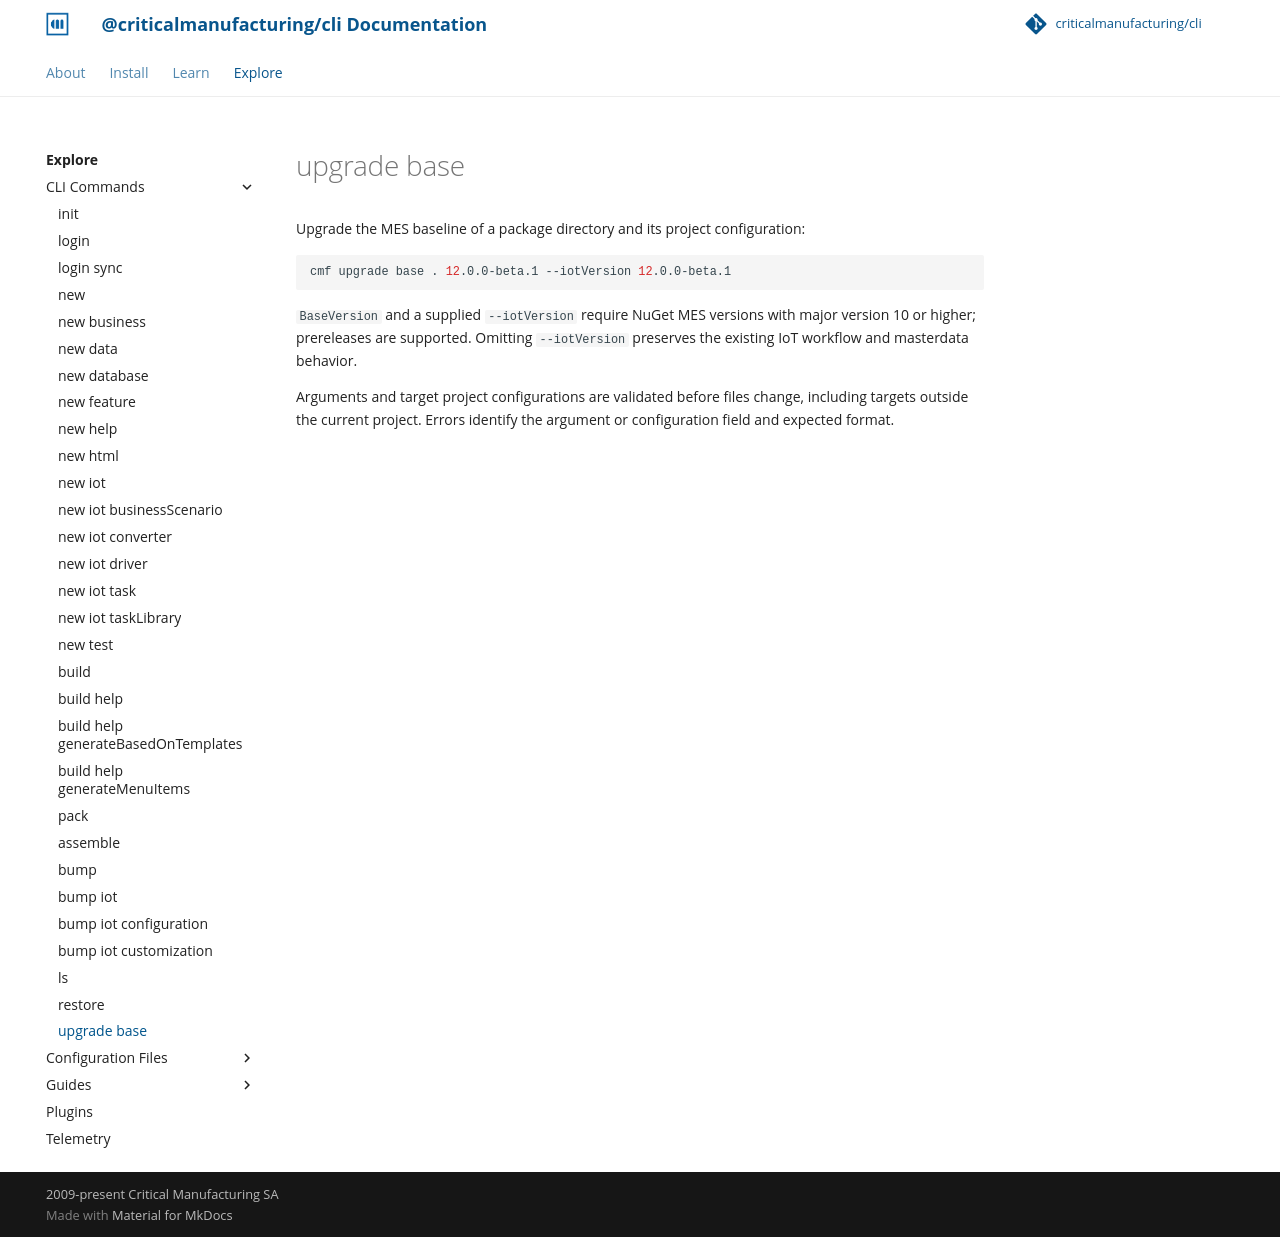

repository: criticalmanufacturing/cli · page: 03-explore/commands/upgrade_base/index.html · generator: mkdocs

# upgrade base

Upgrade the MES baseline of a package directory and its project configuration:

```sh
cmf upgrade base . 12.0.0-beta.1 --iotVersion 12.0.0-beta.1
```

`BaseVersion` and a supplied `--iotVersion` require NuGet MES versions with major version 10 or higher; prereleases are supported. Omitting `--iotVersion` preserves the existing IoT workflow and masterdata behavior.

Arguments and target project configurations are validated before files change, including targets outside the current project. Errors identify the argument or configuration field and expected format.
